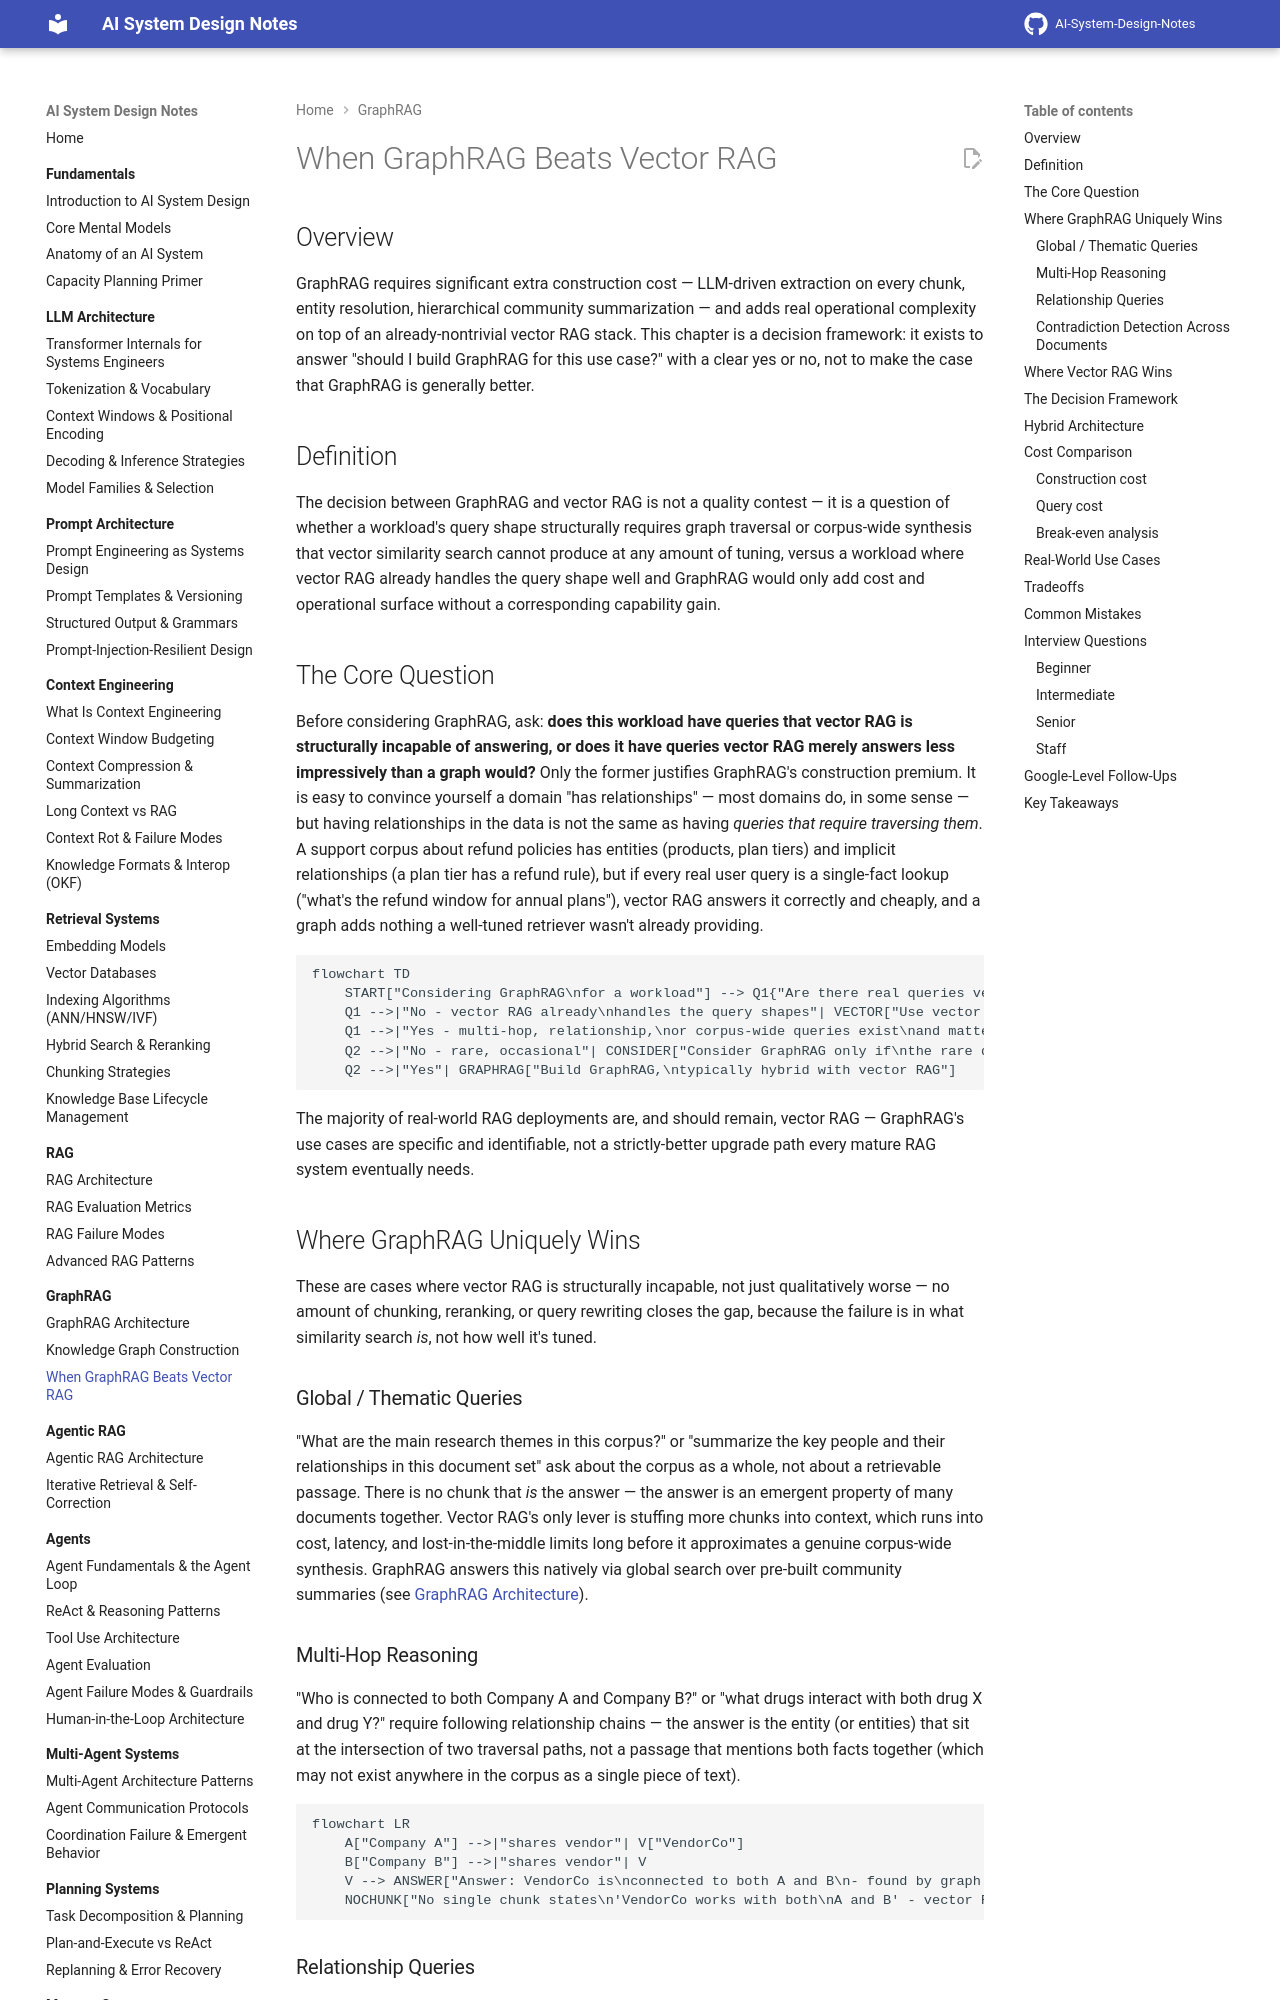

repository: GyanendraChaubey/AI-System-Design-Notes · page: 07-graphrag/03-when-graphrag-beats-vector-rag/index.html · generator: mkdocs

# When GraphRAG Beats Vector RAG

## Overview

GraphRAG requires significant extra construction cost — LLM-driven extraction on every chunk, entity resolution, hierarchical community summarization — and adds real operational complexity on top of an already-nontrivial vector RAG stack. This chapter is a decision framework: it exists to answer "should I build GraphRAG for this use case?" with a clear yes or no, not to make the case that GraphRAG is generally better.

## Definition

The decision between GraphRAG and vector RAG is not a quality contest — it is a question of whether a workload's query shape structurally requires graph traversal or corpus-wide synthesis that vector similarity search cannot produce at any amount of tuning, versus a workload where vector RAG already handles the query shape well and GraphRAG would only add cost and operational surface without a corresponding capability gain.

## The Core Question

Before considering GraphRAG, ask: **does this workload have queries that vector RAG is structurally incapable of answering, or does it have queries vector RAG merely answers less impressively than a graph would?** Only the former justifies GraphRAG's construction premium. It is easy to convince yourself a domain "has relationships" — most domains do, in some sense — but having relationships in the data is not the same as having *queries that require traversing them*. A support corpus about refund policies has entities (products, plan tiers) and implicit relationships (a plan tier has a refund rule), but if every real user query is a single-fact lookup ("what's the refund window for annual plans"), vector RAG answers it correctly and cheaply, and a graph adds nothing a well-tuned retriever wasn't already providing.

```mermaid
flowchart TD
    START["Considering GraphRAG\nfor a workload"] --> Q1{"Are there real queries vector\nRAG is structurally incapable\nof answering, not just weaker on?"}
    Q1 -->|"No - vector RAG already\nhandles the query shapes"| VECTOR["Use vector RAG.\nGraphRAG adds cost with\nno capability gain"]
    Q1 -->|"Yes - multi-hop, relationship,\nor corpus-wide queries exist\nand matter to the product"| Q2{"Is query volume for THESE\nquery types high enough to\njustify construction cost?"}
    Q2 -->|"No - rare, occasional"| CONSIDER["Consider GraphRAG only if\nthe rare queries are high-stakes\nenough to justify it anyway"]
    Q2 -->|"Yes"| GRAPHRAG["Build GraphRAG,\ntypically hybrid with vector RAG"]
```

The majority of real-world RAG deployments are, and should remain, vector RAG — GraphRAG's use cases are specific and identifiable, not a strictly-better upgrade path every mature RAG system eventually needs.

## Where GraphRAG Uniquely Wins

These are cases where vector RAG is structurally incapable, not just qualitatively worse — no amount of chunking, reranking, or query rewriting closes the gap, because the failure is in what similarity search *is*, not how well it's tuned.

### Global / Thematic Queries

"What are the main research themes in this corpus?" or "summarize the key people and their relationships in this document set" ask about the corpus as a whole, not about a retrievable passage. There is no chunk that *is* the answer — the answer is an emergent property of many documents together. Vector RAG's only lever is stuffing more chunks into context, which runs into cost, latency, and lost-in-the-middle limits long before it approximates a genuine corpus-wide synthesis. GraphRAG answers this natively via global search over pre-built community summaries (see [GraphRAG Architecture](01-graphrag-architecture.md#global-search-community-summarization)).

### Multi-Hop Reasoning

"Who is connected to both Company A and Company B?" or "what drugs interact with both drug X and drug Y?" require following relationship chains — the answer is the entity (or entities) that sit at the intersection of two traversal paths, not a passage that mentions both facts together (which may not exist anywhere in the corpus as a single piece of text).

```mermaid
flowchart LR
    A["Company A"] -->|"shares vendor"| V["VendorCo"]
    B["Company B"] -->|"shares vendor"| V
    V --> ANSWER["Answer: VendorCo is\nconnected to both A and B\n- found by graph traversal,\nnot similarity search"]
    NOCHUNK["No single chunk states\n'VendorCo works with both\nA and B' - vector RAG\nhas nothing to retrieve"]
```

### Relationship Queries

"How does entity A relate to entity B?" is a graph traversal question — find the path (direct edge or short chain) connecting two named entities — not a similarity search question. Vector RAG can sometimes get lucky if a single chunk happens to state the relationship directly, but it has no mechanism to *find* a relationship that spans multiple documents or that must be inferred by walking a chain of shorter relationships.
